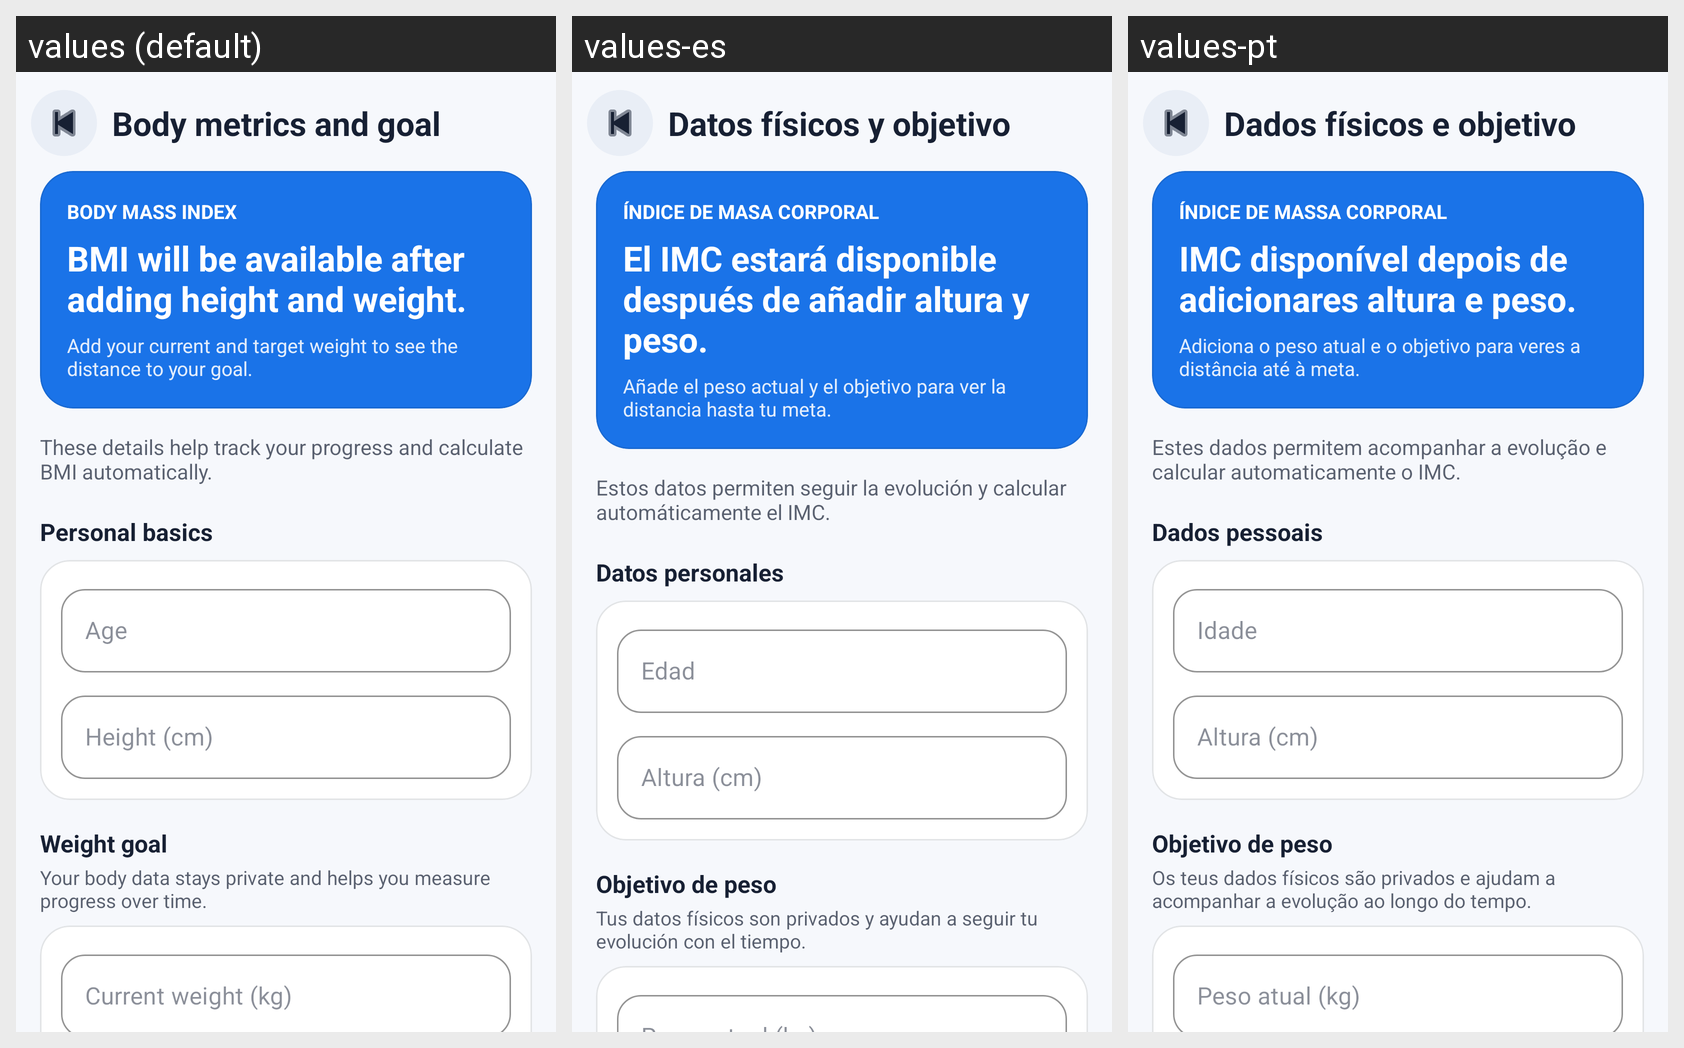

The Android screen above is rendered under several locales of the same app. Produce the string resources it draws, with the default and per-locale values.
Android screen res/layout/activity_profile_metrics.xml rendered under 3 locales, left to right: values (default), values-es, values-pt. Device: Nexus 5 (rendered at 1080×1920; each locale shown at half size, 540×960, under a caption strip naming it); theme Theme.FitTrack.
Strings drawn on this screen, with the default value and each locale's value (text and hints the layout hard-codes, and strings that could not be matched under every locale, appear in the picture but are not listed):

profile_metrics_title
  values: Body metrics and goal
  values-es: Datos físicos y objetivo
  values-pt: Dados físicos e objetivo

profile_bmi_title
  values: BODY MASS INDEX
  values-es: ÍNDICE DE MASA CORPORAL
  values-pt: ÍNDICE DE MASSA CORPORAL

profile_bmi_unavailable
  values: BMI will be available after adding height and weight.
  values-es: El IMC estará disponible después de añadir altura y peso.
  values-pt: IMC disponível depois de adicionares altura e peso.

profile_goal_preview_empty
  values: Add your current and target weight to see the distance to your goal.
  values-es: Añade el peso actual y el objetivo para ver la distancia hasta tu meta.
  values-pt: Adiciona o peso atual e o objetivo para veres a distância até à meta.

profile_metrics_hint
  values: These details help track your progress and calculate BMI automatically.
  values-es: Estos datos permiten seguir la evolución y calcular automáticamente el IMC.
  values-pt: Estes dados permitem acompanhar a evolução e calcular automaticamente o IMC.

profile_basics_title
  values: Personal basics
  values-es: Datos personales
  values-pt: Dados pessoais

profile_age
  values: Age
  values-es: Edad
  values-pt: Idade

profile_height
  values: Height (cm)
  values-es: Altura (cm)
  values-pt: Altura (cm)

profile_goal_title
  values: Weight goal
  values-es: Objetivo de peso
  values-pt: Objetivo de peso

profile_goal_hint
  values: Your body data stays private and helps you measure progress over time.
  values-es: Tus datos físicos son privados y ayudan a seguir tu evolución con el tiempo.
  values-pt: Os teus dados físicos são privados e ajudam a acompanhar a evolução ao longo do tempo.
